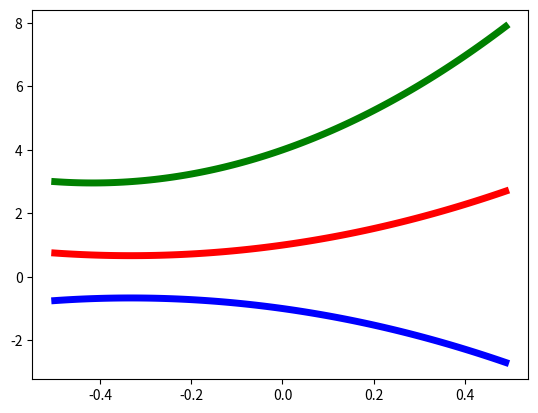

Python code for this plot:
import matplotlib.pyplot as plt

def quadratic(X, A):  # A= [c, b, a] [0次方, 1次方, 2次方]
    L = []
    for i in range(len(X)):
        L.append(A[0] + A[1]*X[i] + A[2]*X[i]**2)
    return L

A1 = [1, 2, 3]
A2 = [-1, -2, -3]
A3 = [4, 5, 6]
X1 = []
Y1 = []
Y2 = []
Y3 = []
# total
X = []
Y = []

for i in range(100):
    X1.append(-0.5 + i/100)
Y1 = quadratic(X1, A1)
Y2 = quadratic(X1, A2)
Y3 = quadratic(X1, A3)

for i in range(100):
    X.append([X1[i]]*3)
    Y.append([Y1[i], Y2[i], Y3[i]])

print(X)
print(Y)


plt.gca().set_prop_cycle('color', ['red', 'blue', 'green', 'black'])
plt.plot(X, Y, 'r')
plt.plot(X, Y, linestyle='solid', linewidth=5)
plt.savefig('fig.png')





